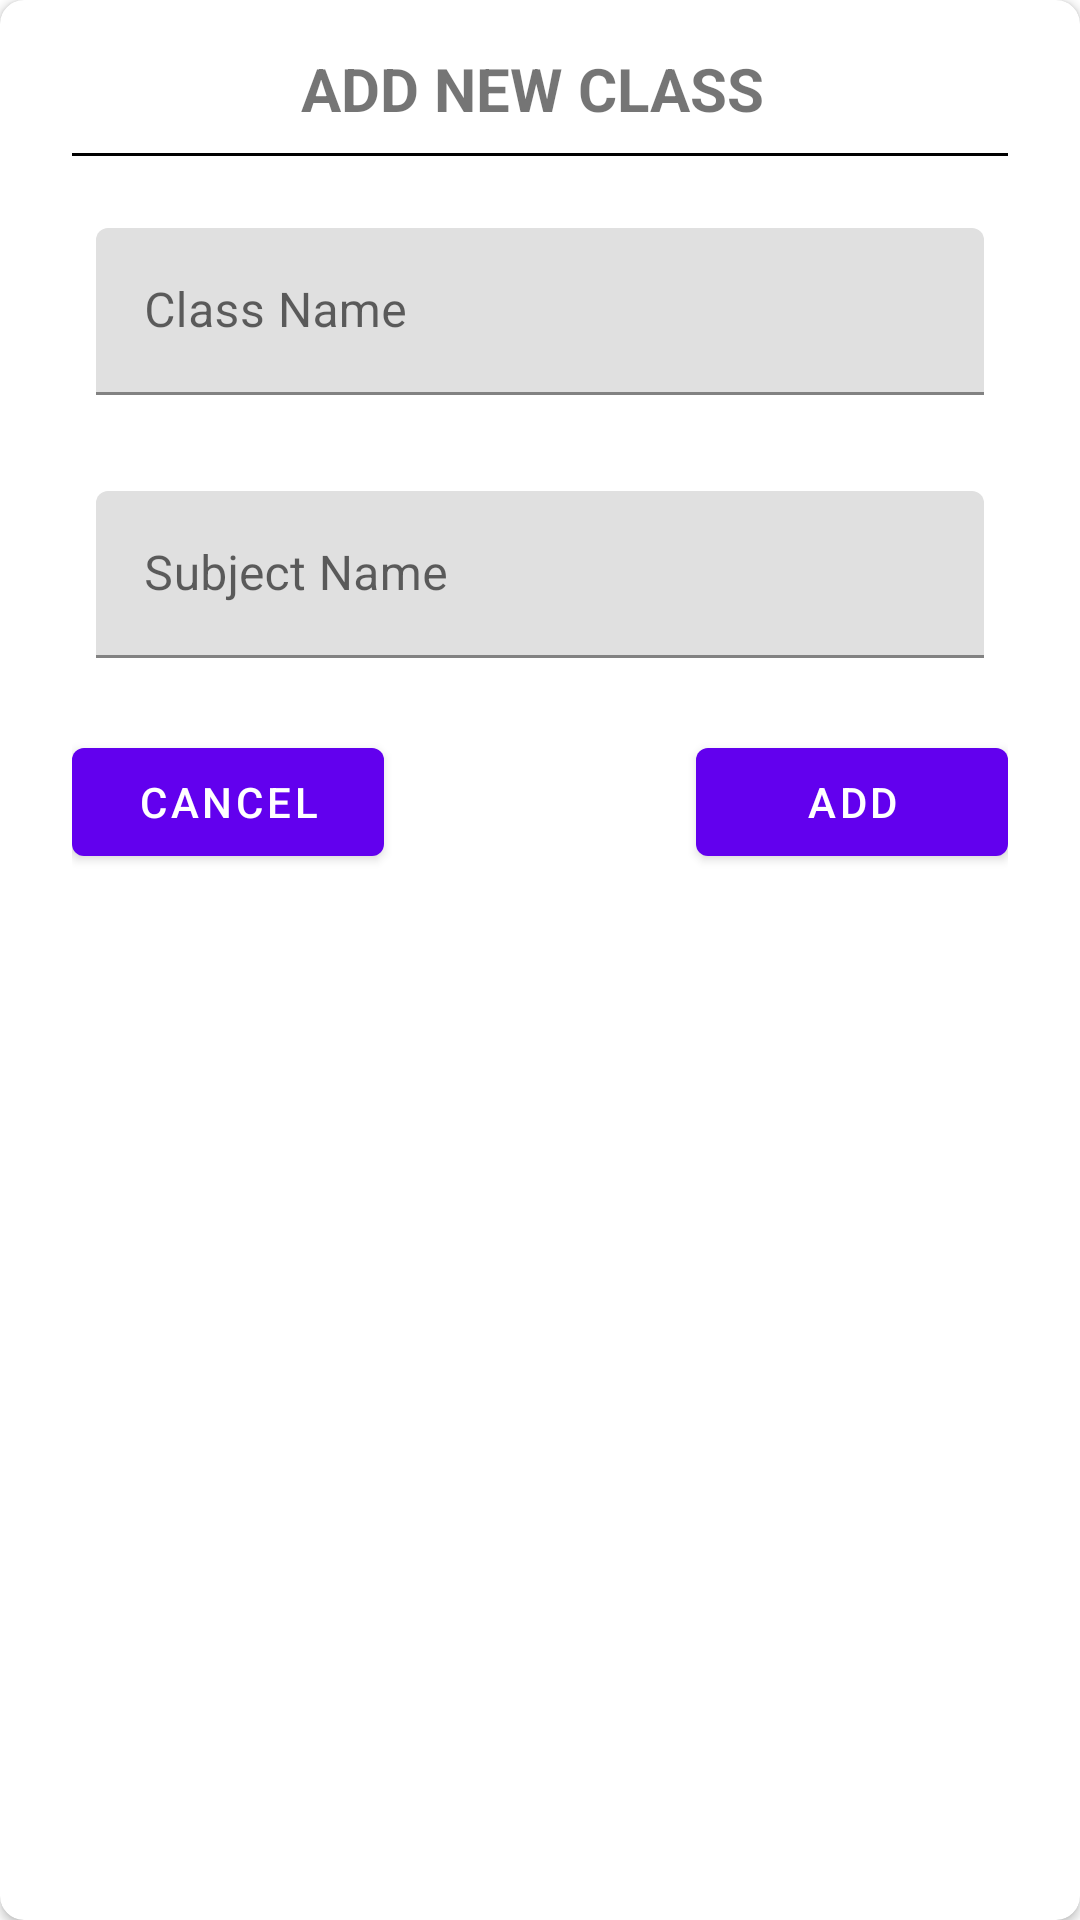

Here is an Android app screen rendered from its layout file. Give the layout XML and the strings, colors and styles it references.
<!-- AndroidManifest.xml: application theme Theme.AttendanceTakingApp -->
<!-- res/layout/class_dialog.xml -->
<?xml version="1.0" encoding="utf-8"?>
<androidx.cardview.widget.CardView
    xmlns:android="http://schemas.android.com/apk/res/android"
    xmlns:app="http://schemas.android.com/apk/res-auto"
    android:layout_width="match_parent"
    android:layout_height="match_parent"
    app:cardCornerRadius="8dp">

    <LinearLayout
        android:layout_width="match_parent"
        android:layout_height="wrap_content"
        android:orientation="vertical"
        android:padding="16dp"
        >

        <TextView
            android:id="@+id/title"
            android:layout_width="wrap_content"
            android:layout_height="wrap_content"
            android:text="ADD NEW CLASS "
            android:textStyle="bold"
            android:textSize="20sp"
            android:layout_gravity="center_horizontal"
            />

        <TextView
            android:layout_margin="8dp"
            android:layout_width="match_parent"
            android:layout_height="1dp"
            android:background="#000000"
            />

        <com.google.android.material.textfield.TextInputLayout
            android:layout_width="match_parent"
            android:layout_height="wrap_content"
            android:hint="Class Name"
            android:layout_margin="8dp"
            >

            <com.google.android.material.textfield.TextInputEditText
                android:id="@+id/className"
                android:layout_width="match_parent"
                android:layout_height="wrap_content"
                android:layout_margin="8dp"
                />

        </com.google.android.material.textfield.TextInputLayout>

               <com.google.android.material.textfield.TextInputLayout
            android:layout_width="match_parent"
            android:layout_height="wrap_content"
            android:hint="Subject Name"
            android:layout_margin="8dp"
            >

            <com.google.android.material.textfield.TextInputEditText
                android:id="@+id/subjectName"
                android:layout_width="match_parent"
                android:layout_height="wrap_content"
                android:layout_margin="8dp"
                />

        </com.google.android.material.textfield.TextInputLayout>

        <RelativeLayout
            android:layout_width="match_parent"
            android:layout_height="wrap_content"
            android:padding="8dp"
            >
            <LinearLayout
                android:layout_width="match_parent"
                android:layout_height="wrap_content"
                >

                <com.google.android.material.button.MaterialButton
                    android:id="@+id/cancel_button"
                    android:layout_width="0dp"
                    android:layout_height="wrap_content"
                    android:layout_weight="0.33"
                    android:text="Cancel" />

                <TextView
                    android:layout_width="0dp"
                    android:layout_height="wrap_content"
                    android:layout_weight="0.33"
                    />

                <com.google.android.material.button.MaterialButton
                    android:id="@+id/add_button"
                    android:layout_weight="0.33"
                    android:layout_width="0dp"
                    android:layout_height="wrap_content"
                    android:text="Add"
                    />


            </LinearLayout>

        </RelativeLayout>


    </LinearLayout>



</androidx.cardview.widget.CardView>
<!-- resources referenced by this layout -->
<resources>
  <style name="Theme.AttendanceTakingApp" parent="Theme.MaterialComponents.DayNight.NoActionBar">
          
          <item name="colorPrimary">@color/purple_500</item>
          <item name="colorPrimaryVariant">#E25F5E61</item>
          <item name="colorOnPrimary">@color/white</item>
          
          <item name="colorSecondary">@color/teal_200</item>
          <item name="colorSecondaryVariant">@color/teal_700</item>
          <item name="colorOnSecondary">@color/black</item>
          
          <item name="android:statusBarColor" tools:targetApi="l">?attr/colorPrimaryVariant</item>
          
      </style>
  <color name="purple_500">#FF6200EE</color>
  <color name="white">#FFFFFFFF</color>
  <color name="teal_200">#FF03DAC5</color>
  <color name="teal_700">#FF018786</color>
  <color name="black">#FF000000</color>
</resources>
